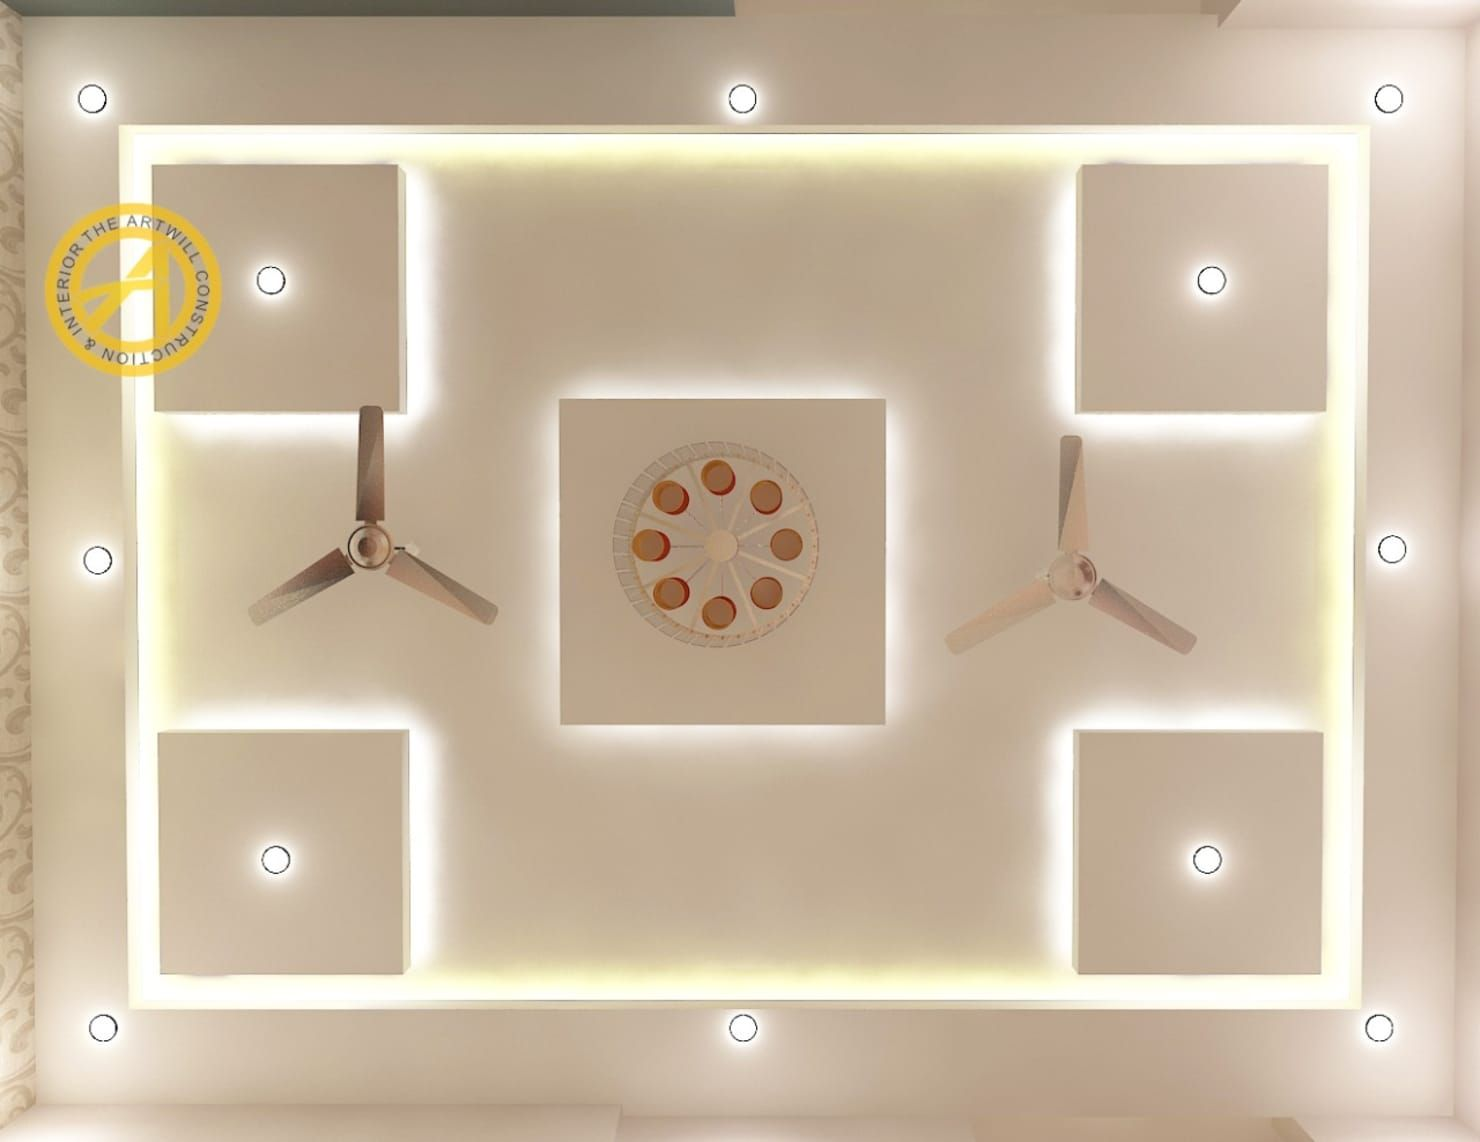
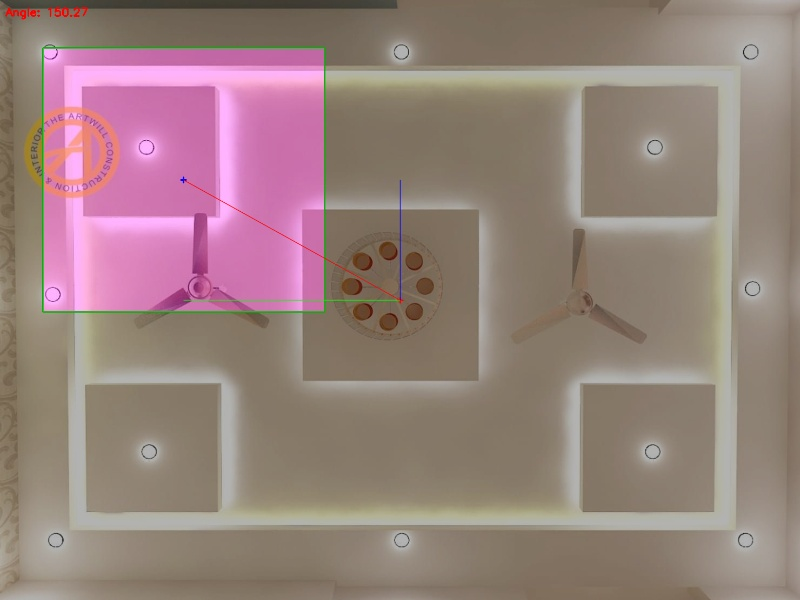
Input picture: original.jpg (1480x1142), committed beside the script.
Output picture: output.jpg (800x600), as committed by the script's author.
Transform script: displace.py (Python; library hint: OpenCV): line 5 names the input picture, line 56 names the output picture.
import cv2
import numpy as np
import math

original_image = cv2.imread("original.jpg")
cutout_image = cv2.imread("cut6.png")

original_gray = cv2.cvtColor(original_image, cv2.COLOR_BGR2GRAY)
cutout_gray = cv2.cvtColor(cutout_image, cv2.COLOR_BGR2GRAY)

cutout_height, cutout_width = cutout_gray.shape

result = cv2.matchTemplate(original_gray, cutout_gray, cv2.TM_CCOEFF)
min_val, max_val, min_loc, max_loc = cv2.minMaxLoc(result)

top_left = max_loc
bottom_right = (top_left[0] + cutout_width, top_left[1] + cutout_height)

original_with_mark = original_image.copy()
cv2.rectangle(original_with_mark, top_left, bottom_right, (0, 255, 0), 2)  # Draw a green rectangle around the cut-out

cutout_mask = np.zeros_like(original_image)
cutout_mask[top_left[1]:bottom_right[1], top_left[0]:bottom_right[0]] = (255, 0, 255)  # Create a pink mask for the cut-out

marked_image = cv2.addWeighted(original_with_mark, 0.7, cutout_mask, 0.3, 0)  # Combine the marked original and cut-out mask

# Calculate the displacement in x and y coordinates with exchanged polarity
original_middle_x = original_image.shape[1] // 2
original_middle_y = original_image.shape[0] // 2

cutout_middle_x = cutout_image.shape[1] // 2
cutout_middle_y = cutout_image.shape[0] // 2

displacement_x = top_left[0] - (original_middle_x - cutout_middle_x)  # Exchanged polarity for x-axis
displacement_y = top_left[1] - (original_middle_y - cutout_middle_y)  # Exchanged polarity for y-axis

print("Cut-out piece displacement (x, y):", displacement_x, displacement_y)

# Calculate the angle between the positive x-axis and the line connecting the two origins
angle = math.degrees(math.atan2(displacement_y, displacement_x))
angle = angle if angle >= 0 else 360 + angle  # Ensure the angle is positive

# Mark the origins and draw dotted lines for displacements with exchanged polarity
cv2.drawMarker(marked_image, (original_middle_x, original_middle_y), (0, 0, 255), cv2.MARKER_CROSS, 10, thickness=2)
cv2.drawMarker(marked_image, (cutout_middle_x + top_left[0], cutout_middle_y + top_left[1]), (255, 0, 0), cv2.MARKER_CROSS, 10, thickness=2)
cv2.line(marked_image, (original_middle_x, original_middle_y), (original_middle_x + displacement_x, original_middle_y + displacement_y), (0, 0, 255), 1, cv2.LINE_AA)
cv2.line(marked_image, (original_middle_x, original_middle_y), (original_middle_x + displacement_x, original_middle_y), (0, 255, 0), 1, cv2.LINE_AA)
cv2.line(marked_image, (original_middle_x, original_middle_y), (original_middle_x, original_middle_y + displacement_y), (255, 0, 0), 1, cv2.LINE_AA)

# Mark the angle value
cv2.putText(marked_image, "Angle: {:.2f}".format(360-angle), (10, 30), cv2.FONT_HERSHEY_SIMPLEX, 0.7, (0, 0, 255), 2)

# Resize the marked image to 800x600
resized_image = cv2.resize(marked_image, (800, 600))

# Save the marked image as output.jpg
cv2.imwrite("output.jpg", resized_image)

cv2.imshow("Marked Image", resized_image)
cv2.waitKey(0)
cv2.destroyAllWindows()
